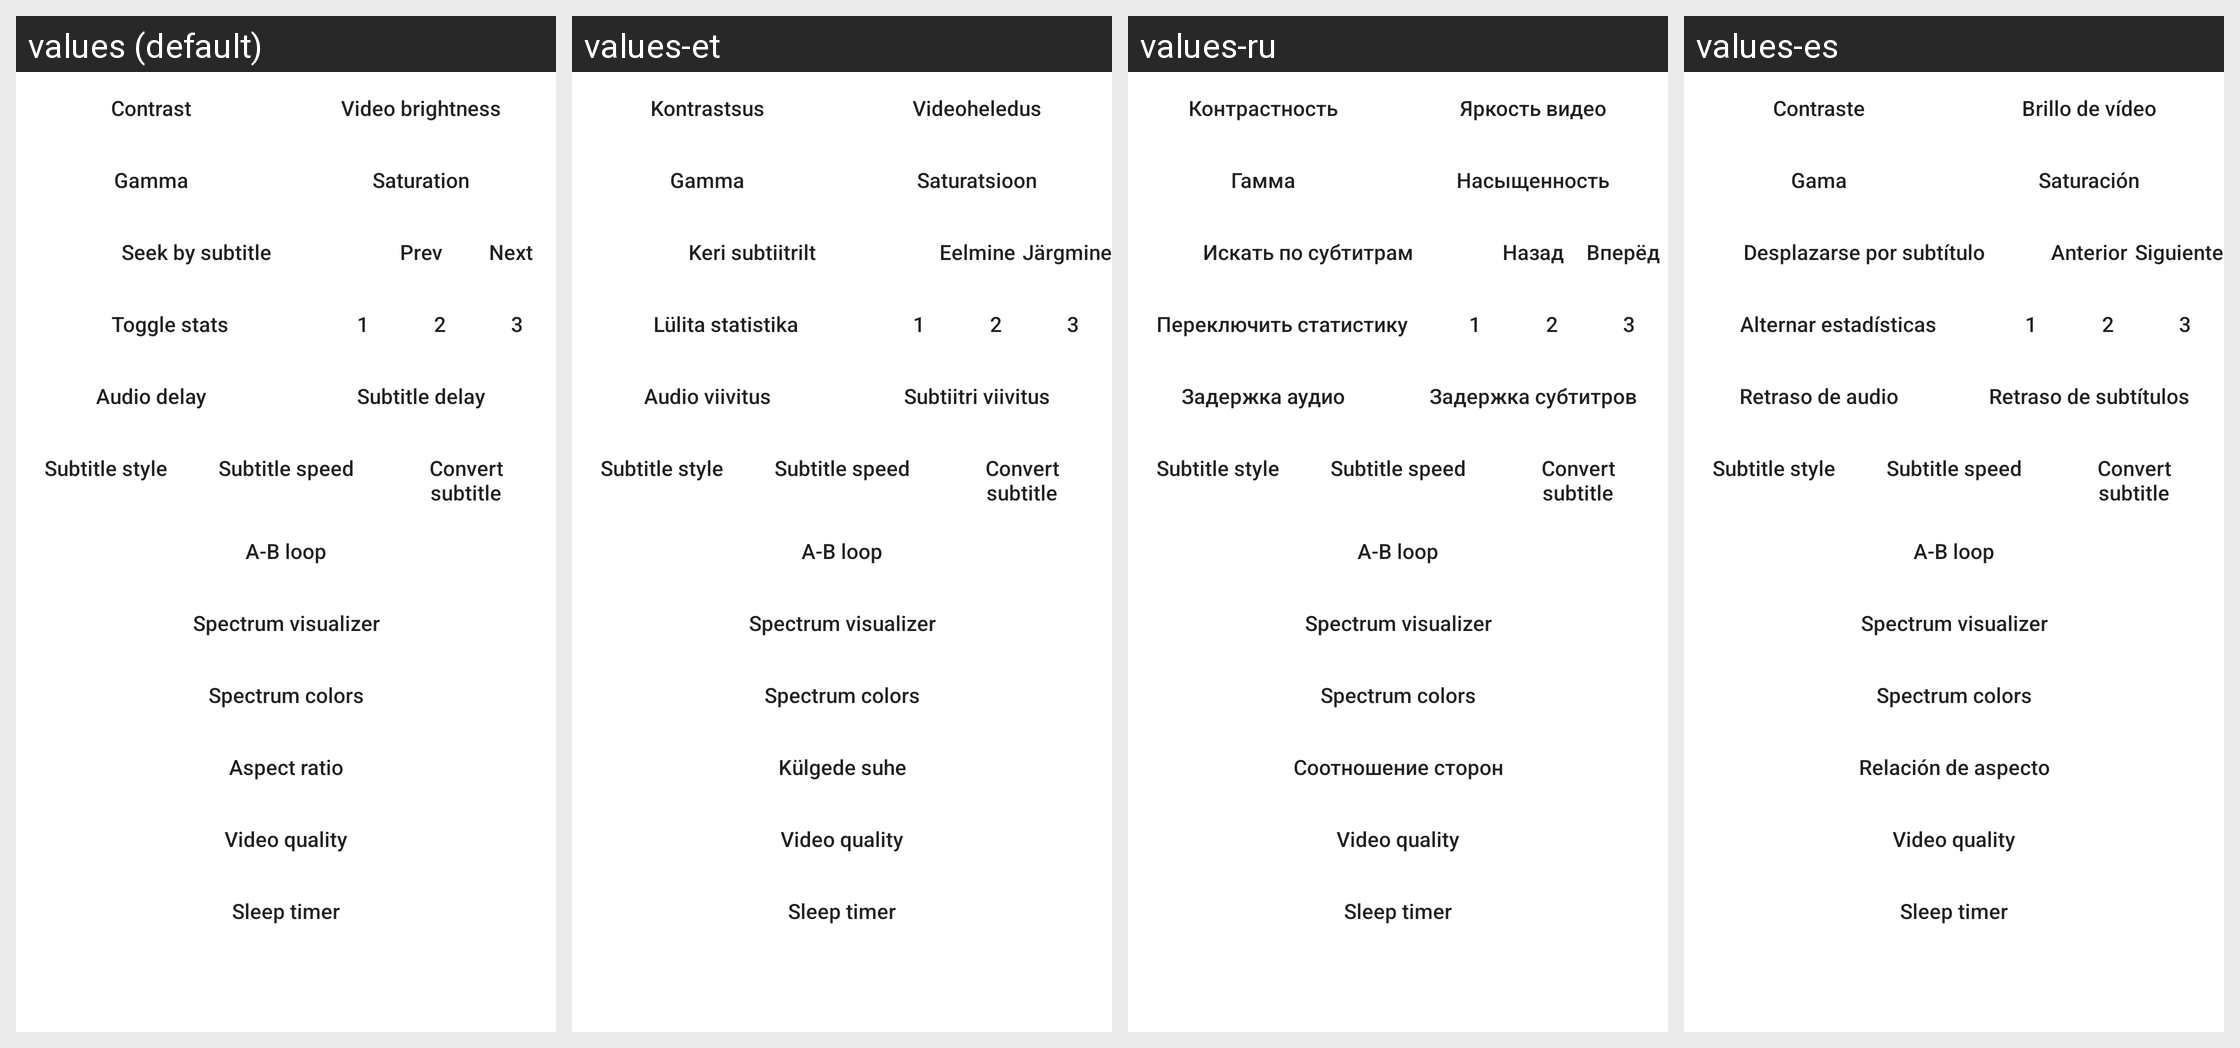

For this localized Android screen grid, give each drawn string resource with its value in every locale shown.
Android screen res/layout/dialog_advanced_menu.xml rendered under 4 locales, left to right: values (default), values-et, values-ru, values-es. Device: Nexus 5 (rendered at 1080×1920; each locale shown at half size, 540×960, under a caption strip naming it); theme Theme.MaterialComponents.DayNight.NoActionBar.
Other locales in the repository, not shown: values-ca, values-fa, values-in, values-it, values-ja, values-nb-rNO, values-pl, values-pt-rBR, values-tr, values-uk, values-zh-rCN.
Strings drawn on this screen, with the default value and each locale's value (text and hints the layout hard-codes, and strings that could not be matched under every locale, appear in the picture but are not listed):

contrast
  values: Contrast
  values-et: Kontrastsus
  values-ru: Контрастность
  values-es: Contraste

video_brightness
  values: Video brightness
  values-et: Videoheledus
  values-ru: Яркость видео
  values-es: Brillo de vídeo

gamma
  values: Gamma
  values-et: Gamma
  values-ru: Гамма
  values-es: Gama

saturation
  values: Saturation
  values-et: Saturatsioon
  values-ru: Насыщенность
  values-es: Saturación

sub_seek_button
  values: Seek by subtitle
  values-et: Keri subtiitrilt
  values-ru: Искать по субтитрам
  values-es: Desplazarse por subtítulo

dialog_prev
  values: Prev
  values-et: Eelmine
  values-ru: Назад
  values-es: Anterior

dialog_next
  values: Next
  values-et: Järgmine
  values-ru: Вперёд
  values-es: Siguiente

toggle_stats
  values: Toggle stats
  values-et: Lülita statistika
  values-ru: Переключить статистику
  values-es: Alternar estadísticas

audio_delay
  values: Audio delay
  values-et: Audio viivitus
  values-ru: Задержка аудио
  values-es: Retraso de audio

sub_delay
  values: Subtitle delay
  values-et: Subtiitri viivitus
  values-ru: Задержка субтитров
  values-es: Retraso de subtítulos

sub_style_btn
  values: Subtitle style
  values-et: Subtitle style  [not translated; the default value is used]
  values-ru: Subtitle style  [not translated; the default value is used]
  values-es: Subtitle style  [not translated; the default value is used]

sub_speed_btn
  values: Subtitle speed
  values-et: Subtitle speed  [not translated; the default value is used]
  values-ru: Subtitle speed  [not translated; the default value is used]
  values-es: Subtitle speed  [not translated; the default value is used]

sub_convert_btn
  values: Convert subtitle
  values-et: Convert subtitle  [not translated; the default value is used]
  values-ru: Convert subtitle  [not translated; the default value is used]
  values-es: Convert subtitle  [not translated; the default value is used]

ab_loop_btn
  values: A-B loop
  values-et: A-B loop  [not translated; the default value is used]
  values-ru: A-B loop  [not translated; the default value is used]
  values-es: A-B loop  [not translated; the default value is used]

spectrum_btn
  values: Spectrum visualizer
  values-et: Spectrum visualizer  [not translated; the default value is used]
  values-ru: Spectrum visualizer  [not translated; the default value is used]
  values-es: Spectrum visualizer  [not translated; the default value is used]

spectrum_colors_btn
  values: Spectrum colors
  values-et: Spectrum colors  [not translated; the default value is used]
  values-ru: Spectrum colors  [not translated; the default value is used]
  values-es: Spectrum colors  [not translated; the default value is used]

aspect_ratio
  values: Aspect ratio
  values-et: Külgede suhe
  values-ru: Соотношение сторон
  values-es: Relación de aspecto

quality_btn
  values: Video quality
  values-et: Video quality  [not translated; the default value is used]
  values-ru: Video quality  [not translated; the default value is used]
  values-es: Video quality  [not translated; the default value is used]

sleep_timer
  values: Sleep timer
  values-et: Sleep timer  [not translated; the default value is used]
  values-ru: Sleep timer  [not translated; the default value is used]
  values-es: Sleep timer  [not translated; the default value is used]
